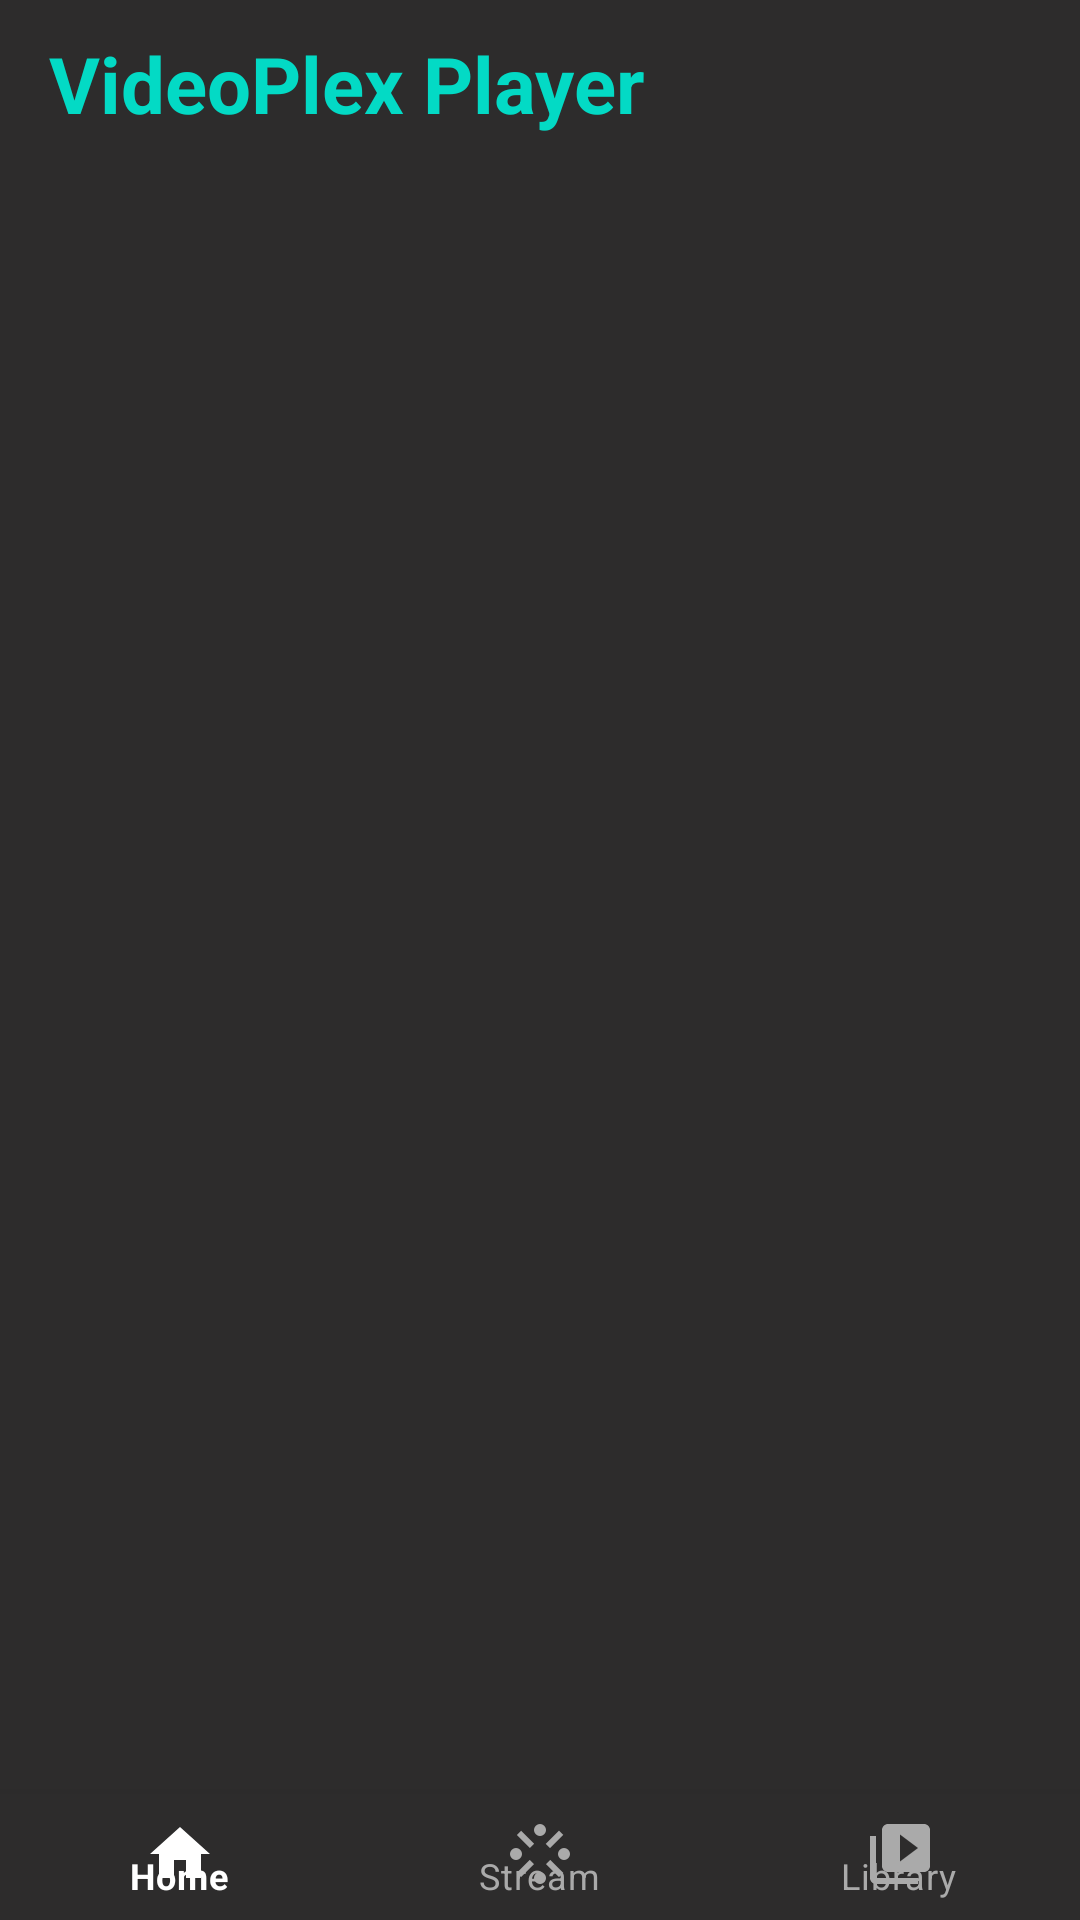

Layout XML and referenced resources for this Android screen:
<!-- AndroidManifest.xml: application theme Theme.VideoPlex10 -->
<!-- res/layout/activity_main.xml -->
<?xml version="1.0" encoding="utf-8"?>
<RelativeLayout
    xmlns:android="http://schemas.android.com/apk/res/android"
    xmlns:app="http://schemas.android.com/apk/res-auto"
    xmlns:tools="http://schemas.android.com/tools"
    android:layout_width="match_parent"
    android:layout_height="match_parent"
    android:background="@color/dark_grey"
    android:orientation="vertical"
    tools:context=".MainActivity">

    <androidx.appcompat.widget.Toolbar
        android:id="@+id/ac_main_toolbar"
        android:layout_width="match_parent"
        android:layout_height="wrap_content"
        android:background="@color/dark_grey_200"
        android:layout_alignParentTop="true"
        android:layout_alignParentStart="true"
        android:layout_alignParentEnd="true"
        >

        <TextView
            android:id="@+id/ac_main_tile"
            android:layout_width="wrap_content"
            android:layout_height="wrap_content"
            android:text="@string/tb_text"
            android:textSize="26sp"
            android:textStyle="bold"
            android:textColor="@color/teal_200"
            android:textAlignment="center"
            />
    </androidx.appcompat.widget.Toolbar>

    <androidx.recyclerview.widget.RecyclerView
        android:id="@+id/ac_main_recycler_view"
        android:layout_width="match_parent"
        android:layout_height="match_parent"
        android:layout_marginTop="10dp"
        android:layout_marginStart="4dp"
        android:layout_marginEnd="4dp"
        android:layout_alignParentStart="true"
        android:layout_alignParentEnd="true"
        android:layout_below="@id/ac_main_toolbar"
        android:layout_above="@id/bottom_nav_bar"
        />

    <com.google.android.material.bottomnavigation.BottomNavigationView
        android:id="@+id/bottom_nav_bar"
        android:layout_width="match_parent"
        android:layout_height="42dp"
        app:menu="@menu/bottom_nav_bar"
        android:background="@color/dark_grey"
        android:layout_alignParentBottom="true"
        android:layout_alignParentStart="true"
        android:layout_alignParentEnd="true"
        tools:targetApi="p"
        android:foreground="?attr/selectableItemBackground"
        app:itemIconTint="@color/bnv_icon_background"
        app:itemTextColor="@color/bnv_icon_background"
        />

</RelativeLayout>
<!-- resources referenced by this layout -->
<resources>
  <color name="dark_grey">#2D2C2C</color>
  <color name="teal_200">#FF03DAC5</color>
  <string name="tb_text">VideoPlex Player</string>
  <style name="Theme.VideoPlex10" parent="Theme.MaterialComponents.DayNight.NoActionBar">
          
          <item name="colorPrimary">@color/purple_500</item>
          <item name="colorPrimaryVariant">@color/purple_700</item>
          <item name="colorOnPrimary">@color/white</item>
          
          <item name="colorSecondary">@color/teal_200</item>
          <item name="colorSecondaryVariant">@color/teal_700</item>
          <item name="colorOnSecondary">@color/black</item>
          
          <item name="android:statusBarColor" tools:targetApi="l">@color/perfect_dark_theme</item>
          <item name="android:navigationBarColor">@color/perfect_dark_theme</item>
  
          <item name="colorControlHighlight">@color/ripple_color</item>
          
      </style>
  <color name="purple_500">#FF6200EE</color>
  <color name="purple_700">#FF3700B3</color>
  <color name="white">#FFFFFFFF</color>
  <color name="teal_700">#FF018786</color>
  <color name="black">#FF000000</color>
</resources>
